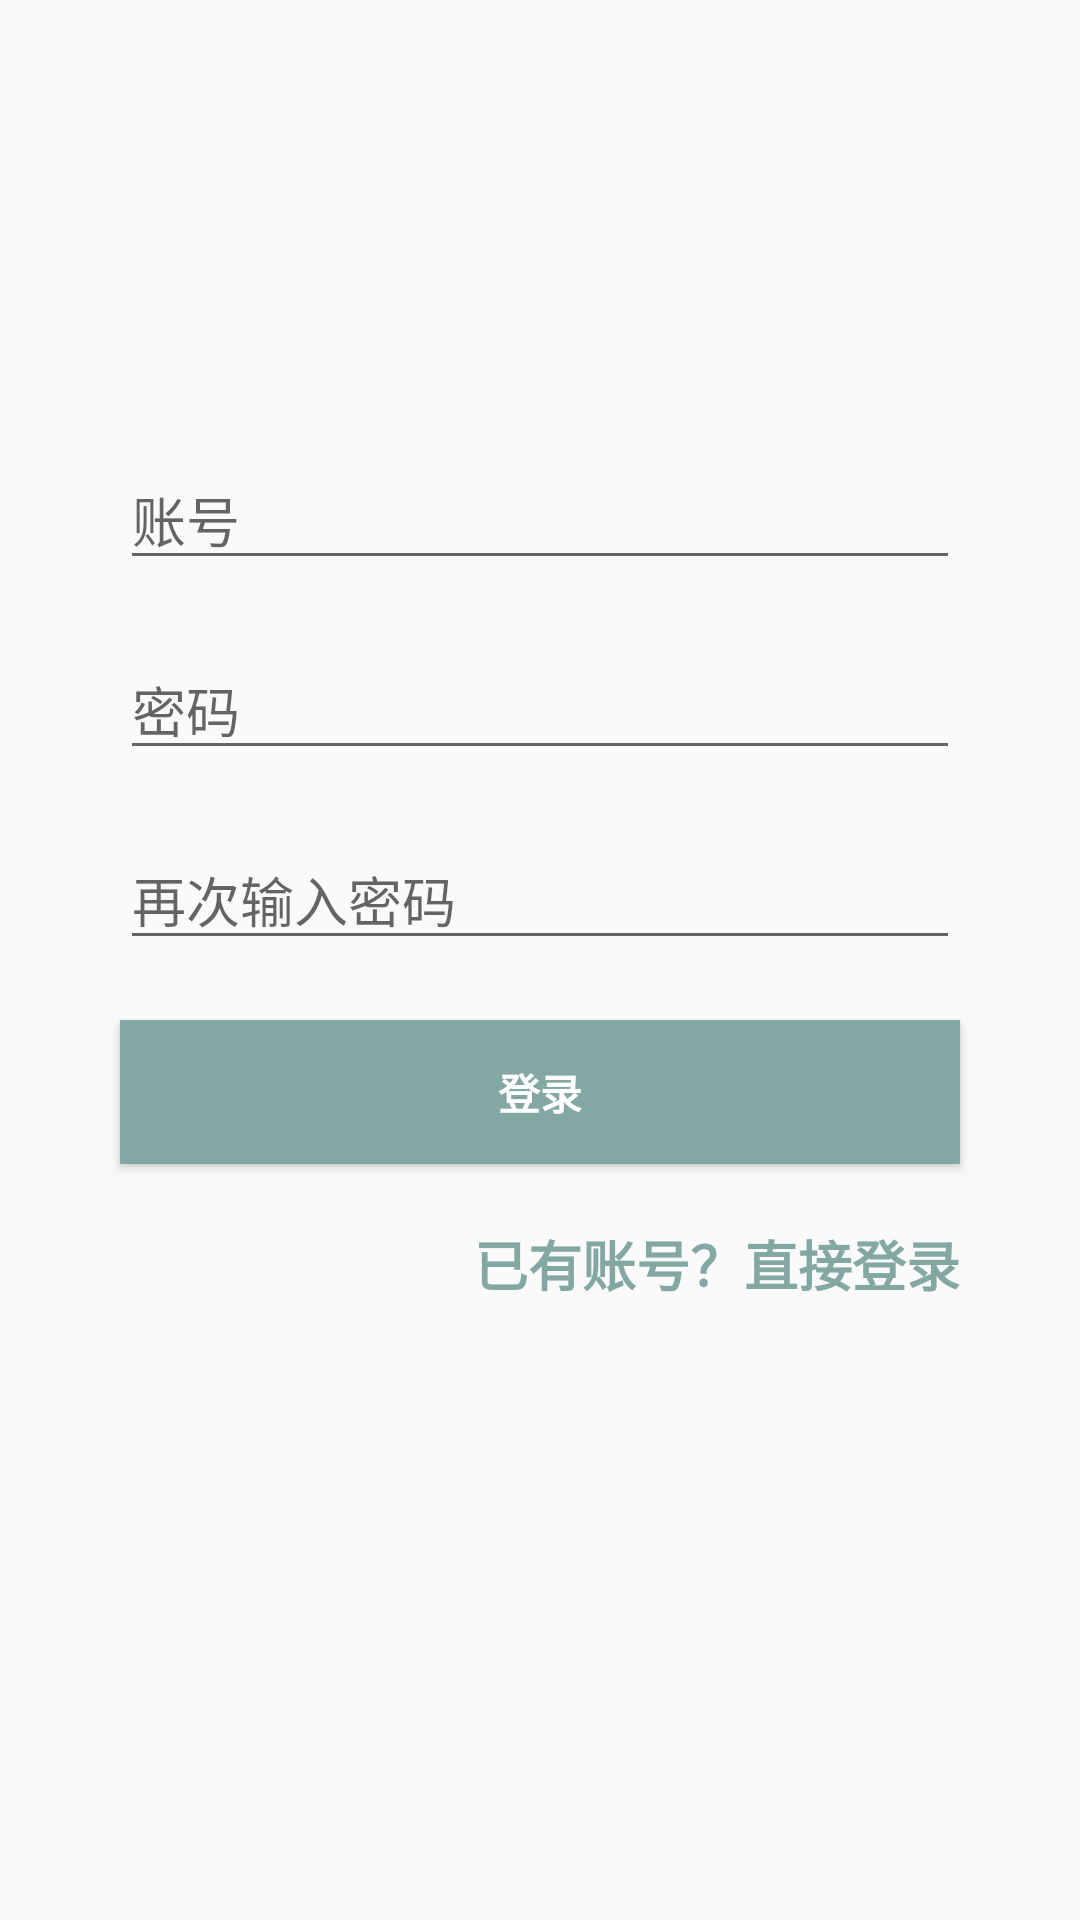

Here is an Android app screen rendered from its layout file. Give the layout XML and the strings, colors and styles it references.
<!-- AndroidManifest.xml: activity theme AppTheme.toolbar -->
<!-- res/layout/activity_logon.xml -->
<?xml version="1.0" encoding="utf-8"?>
<LinearLayout xmlns:android="http://schemas.android.com/apk/res/android"
    xmlns:app="http://schemas.android.com/apk/res-auto"
    xmlns:tools="http://schemas.android.com/tools"
    android:layout_width="match_parent"
    android:layout_height="match_parent"
    android:orientation="vertical"
    tools:context=".LogonActivity">

    <ImageView
        android:layout_width="wrap_content"
        android:layout_height="wrap_content"
        android:src="@mipmap/ic_launcher"
        android:layout_gravity="center"
        android:layout_marginTop="100dp"
        />
    <EditText
        android:layout_width="match_parent"
        android:layout_height="wrap_content"
        android:layout_marginTop="50dp"
        android:layout_marginLeft="40dp"
        android:layout_marginRight="40dp"
        android:hint="账号"/>
    <EditText
        android:layout_width="match_parent"
        android:layout_height="wrap_content"
        android:layout_marginTop="20dp"
        android:layout_marginLeft="40dp"
        android:layout_marginRight="40dp"
        android:hint="密码"/>
    <EditText
        android:layout_width="match_parent"
        android:layout_height="wrap_content"
        android:layout_marginTop="20dp"
        android:layout_marginLeft="40dp"
        android:layout_marginRight="40dp"
        android:hint="再次输入密码"/>
    <Button
        android:layout_width="match_parent"
        android:layout_height="wrap_content"
        android:background="@drawable/btn_login_color"
        android:textColor="@color/white"
        android:textStyle="bold"
        android:layout_marginTop="20dp"
        android:layout_marginLeft="40dp"
        android:layout_marginRight="40dp"
        android:text="登录"/>

    <TextView
        android:id="@+id/login"
        android:layout_width="wrap_content"
        android:layout_height="wrap_content"
        android:text="已有账号？直接登录"
        android:textColor="@color/login_textColor"
        android:textStyle="bold"
        android:textSize="18sp"
        android:layout_gravity="right"
        android:layout_marginTop="20dp"
        android:layout_marginRight="40dp"
        />
</LinearLayout>
<!-- resources referenced by this layout -->
<resources>
  <color name="login_textColor">#83A8A4</color>
  <color name="white">#fff</color>
  <!-- drawable btn_login_color (drawable) -->
  <?xml version="1.0" encoding="utf-8"?>
  <selector xmlns:android="http://schemas.android.com/apk/res/android">
  
      <item android:state_pressed="true" android:drawable="@color/login_select"/>
      <item android:state_pressed="false" android:drawable="@color/login_unselect"/>
  </selector>
  <style name="AppTheme.toolbar" parent="Theme.AppCompat.Light.NoActionBar">
  
      </style>
  <color name="login_select">#157C72</color>
  <color name="login_unselect">#83A8A4</color>
</resources>
